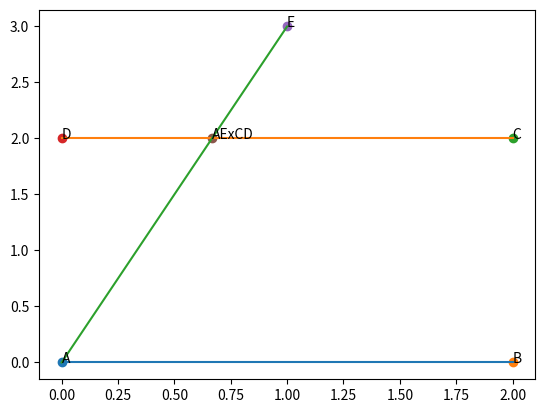

The script that saved this image:
import numpy as np
import math
import matplotlib.pyplot as plt
import matplotlib.patches as mptch


class Point:

    def __init__(self, x, y):
        self.x = x
        self.y = y

    def __add__(self, other: 'Point'):
        return Point(other.x + self.x, other.y + self.y)

    def __sub__(self, other: 'Point'):
        return Point(self.x - other.x, self.y - other.y)

    def __mul__(self, other_scaler):
        return Point(self.x * other_scaler, self.y * other_scaler)

    def __str__(self):
        return f"Point({self.x}, {self.y})"

    __repr__ = __str__


class Line:

    def __init__(self, start_point, end_point):
        self.start_point = start_point
        self.end_point = end_point

    def get_vector_point(self):
        return Point(self.end_point.x - self.start_point.x, self.end_point.y - self.start_point.y)


def cross2d(A: Point, B: Point):
    return A.x * B.y - B.x * A.y


def get_intersection_points(line1: Line, line2: Line):

    line1_vec = line1.get_vector_point()
    line2_vec = line2.get_vector_point()

    det_value = cross2d(line2_vec, line1_vec)

    if abs(det_value) < 1e-14:
        return False, Point(0, 0)

    ac_line_vec = line2.start_point - line1.start_point

    t = cross2d(line2_vec, ac_line_vec) / det_value
    u = cross2d(line1_vec, ac_line_vec) / det_value

    eps = 1e-14

    if -eps <= t <= 1.0 + eps and -eps <= u <= 1.0 + eps:
        return True, line1.start_point + line1_vec * t

    return False, Point(0, 0)


def main():

    A = Point(0, 0)
    B = Point(2, 0)
    C = Point(2, 2)
    D = Point(0, 2)
    E = Point(1, 3)

    plt.plot([A.x, B.x], [A.y, B.y])
    plt.plot([C.x, D.x], [C.y, D.y])
    plt.plot([A.x, E.x], [A.y, E.y])

    plt.scatter(A.x, A.y)
    plt.scatter(B.x, B.y)
    plt.scatter(C.x, C.y)
    plt.scatter(D.x, D.y)
    plt.scatter(E.x, E.y)

    plt.text(A.x, A.y, 'A')
    plt.text(B.x, B.y, 'B')
    plt.text(C.x, C.y, 'C')
    plt.text(D.x, D.y, 'D')
    plt.text(E.x, E.y, 'E')

    # 判断 AB 是否与 CD相交 如果相交求出交点
    is_intersect, intersection_point = get_intersection_points(Line(A, B), Line(C, D))
    if is_intersect:
        print(f'AB 与 CD 交点为 {intersection_point}')
        plt.scatter(intersection_point.x, intersection_point.y)
        plt.text(intersection_point.x, intersection_point.y, 'ABxCD')
    else:
        print('AB 与 CD 没有相交')

    # 判断 AE 是否与 CD相交 如果相交求出交点
    is_intersect, intersection_point = get_intersection_points(Line(A, E), Line(C, D))
    if is_intersect:
        print(f'AE 与 CD 交点为 {intersection_point}')
        plt.scatter(intersection_point.x, intersection_point.y)
        plt.text(intersection_point.x, intersection_point.y, 'AExCD')
    else:
        print('AE 与 CD 没有相交')

    plt.show()


if __name__ == "__main__":
    main()
